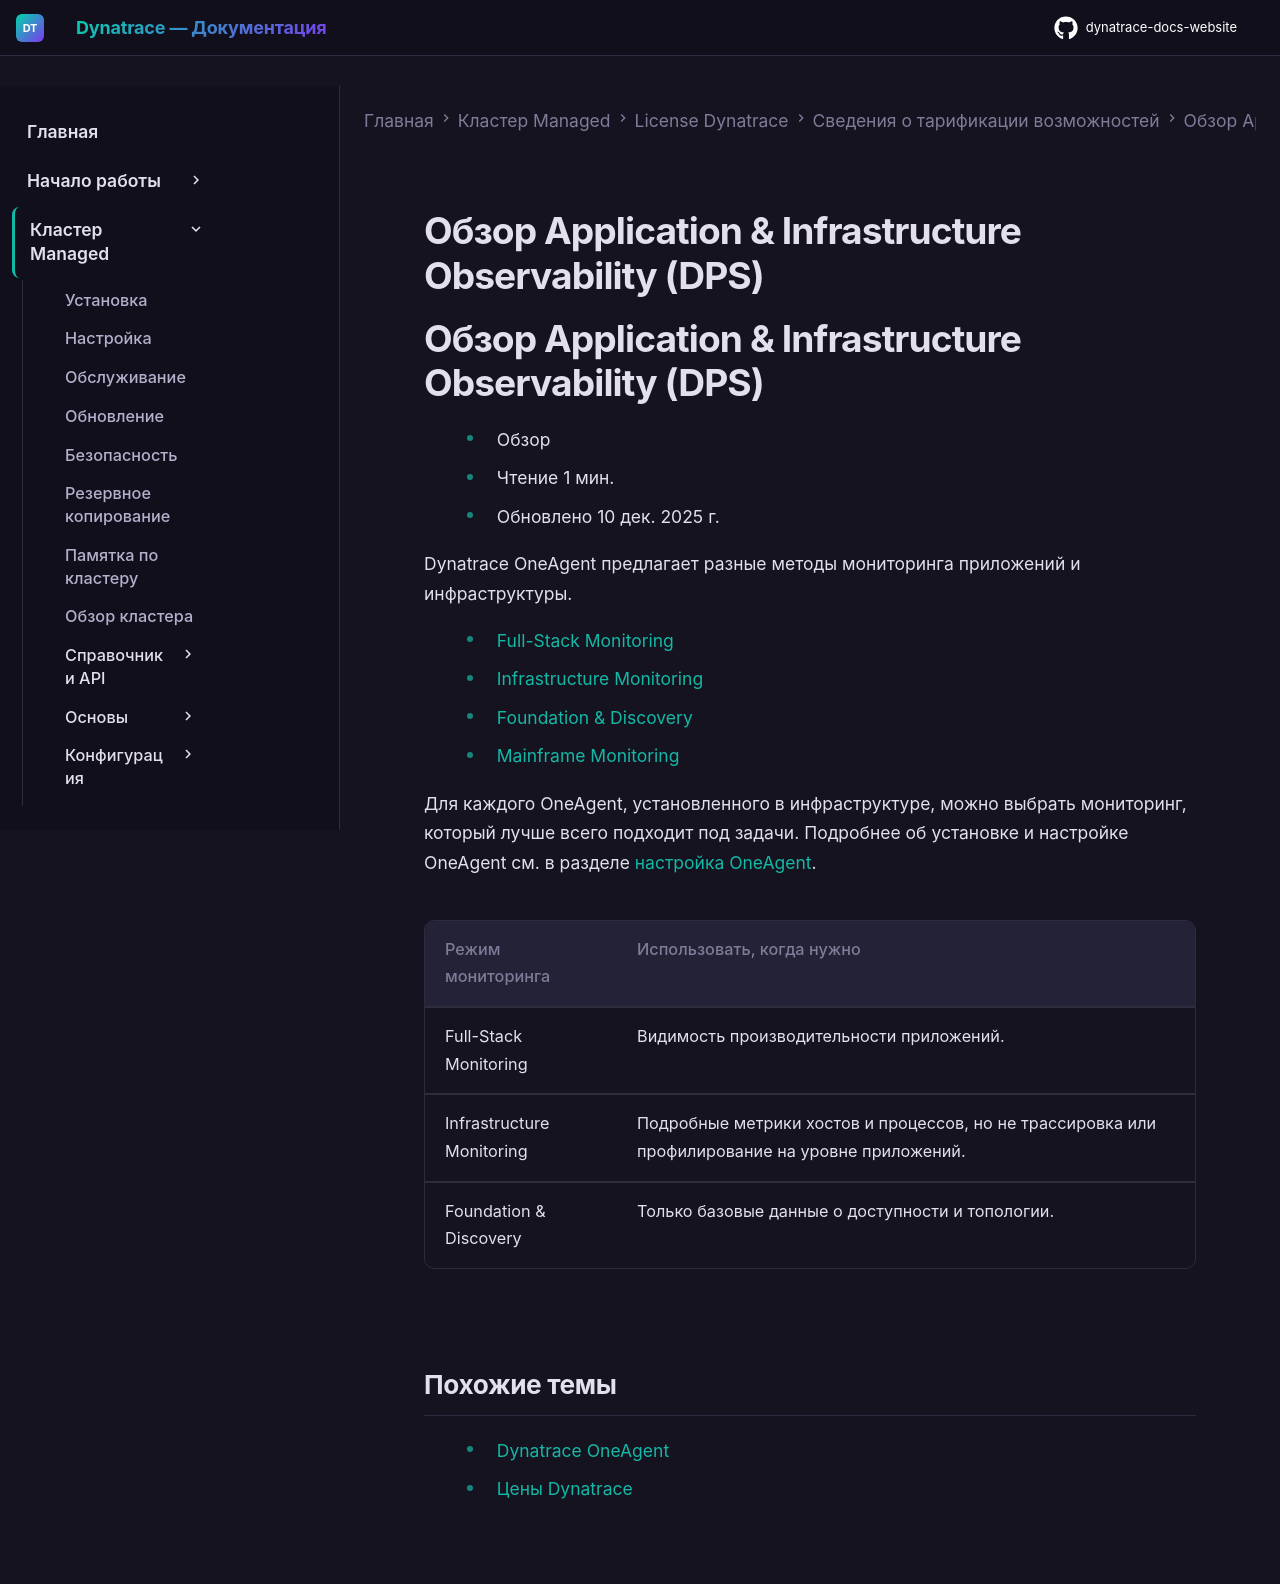

repository: Yerkebulan-Ardabayev/dynatrace-docs-website · page: managed-ru/license/capabilities/app-infra-observability/index.html · generator: mkdocs

---
title: Обзор Application & Infrastructure Observability (DPS)
source: https://docs.dynatrace.com/managed/license/capabilities/app-infra-observability
---

# Обзор Application & Infrastructure Observability (DPS)

# Обзор Application & Infrastructure Observability (DPS)

* Обзор
* Чтение 1 мин.
* Обновлено 10 дек. 2025 г.

Dynatrace OneAgent предлагает разные методы мониторинга приложений и инфраструктуры.

* [Full-Stack Monitoring](/managed/license/capabilities/app-infra-observability/full-stack-monitoring "Узнать, как рассчитывается потребление DPS-возможности Full-Stack Monitoring Dynatrace.")
* [Infrastructure Monitoring](/managed/license/capabilities/app-infra-observability/infrastructure-monitoring "Узнать, как рассчитывается потребление Infrastructure Monitoring, как отслеживать и анализировать использование и как оптимизировать расходы.")
* [Foundation & Discovery](/managed/license/capabilities/app-infra-observability/foundation-and-discovery "Узнать, как рассчитывается потребление DPS-возможности Foundation & Discovery Dynatrace.")
* [Mainframe Monitoring](/managed/license/capabilities/app-infra-observability/mainframe "Узнать, как рассчитывается потребление DPS-возможности Mainframe Monitoring Dynatrace.")

Для каждого OneAgent, установленного в инфраструктуре, можно выбрать мониторинг, который лучше всего подходит под задачи.
Подробнее об установке и настройке OneAgent см. в разделе [настройка OneAgent](/managed/ingest-from/dynatrace-oneagent/installation-and-operation#oneagent-setup "Установить OneAgent на сервер в первый раз.").

| Режим мониторинга | Использовать, когда нужно |
| --- | --- |
| Full-Stack Monitoring | Видимость производительности приложений. |
| Infrastructure Monitoring | Подробные метрики хостов и процессов, но не трассировка или профилирование на уровне приложений. |
| Foundation & Discovery | Только базовые данные о доступности и топологии. |

## Похожие темы

* [Dynatrace OneAgent](/managed/ingest-from/dynatrace-oneagent "Разобраться в важных концепциях, связанных с OneAgent, и узнать, как устанавливать и эксплуатировать OneAgent на разных платформах.")
* [Цены Dynatrace](https://www.dynatrace.com/pricing/)
